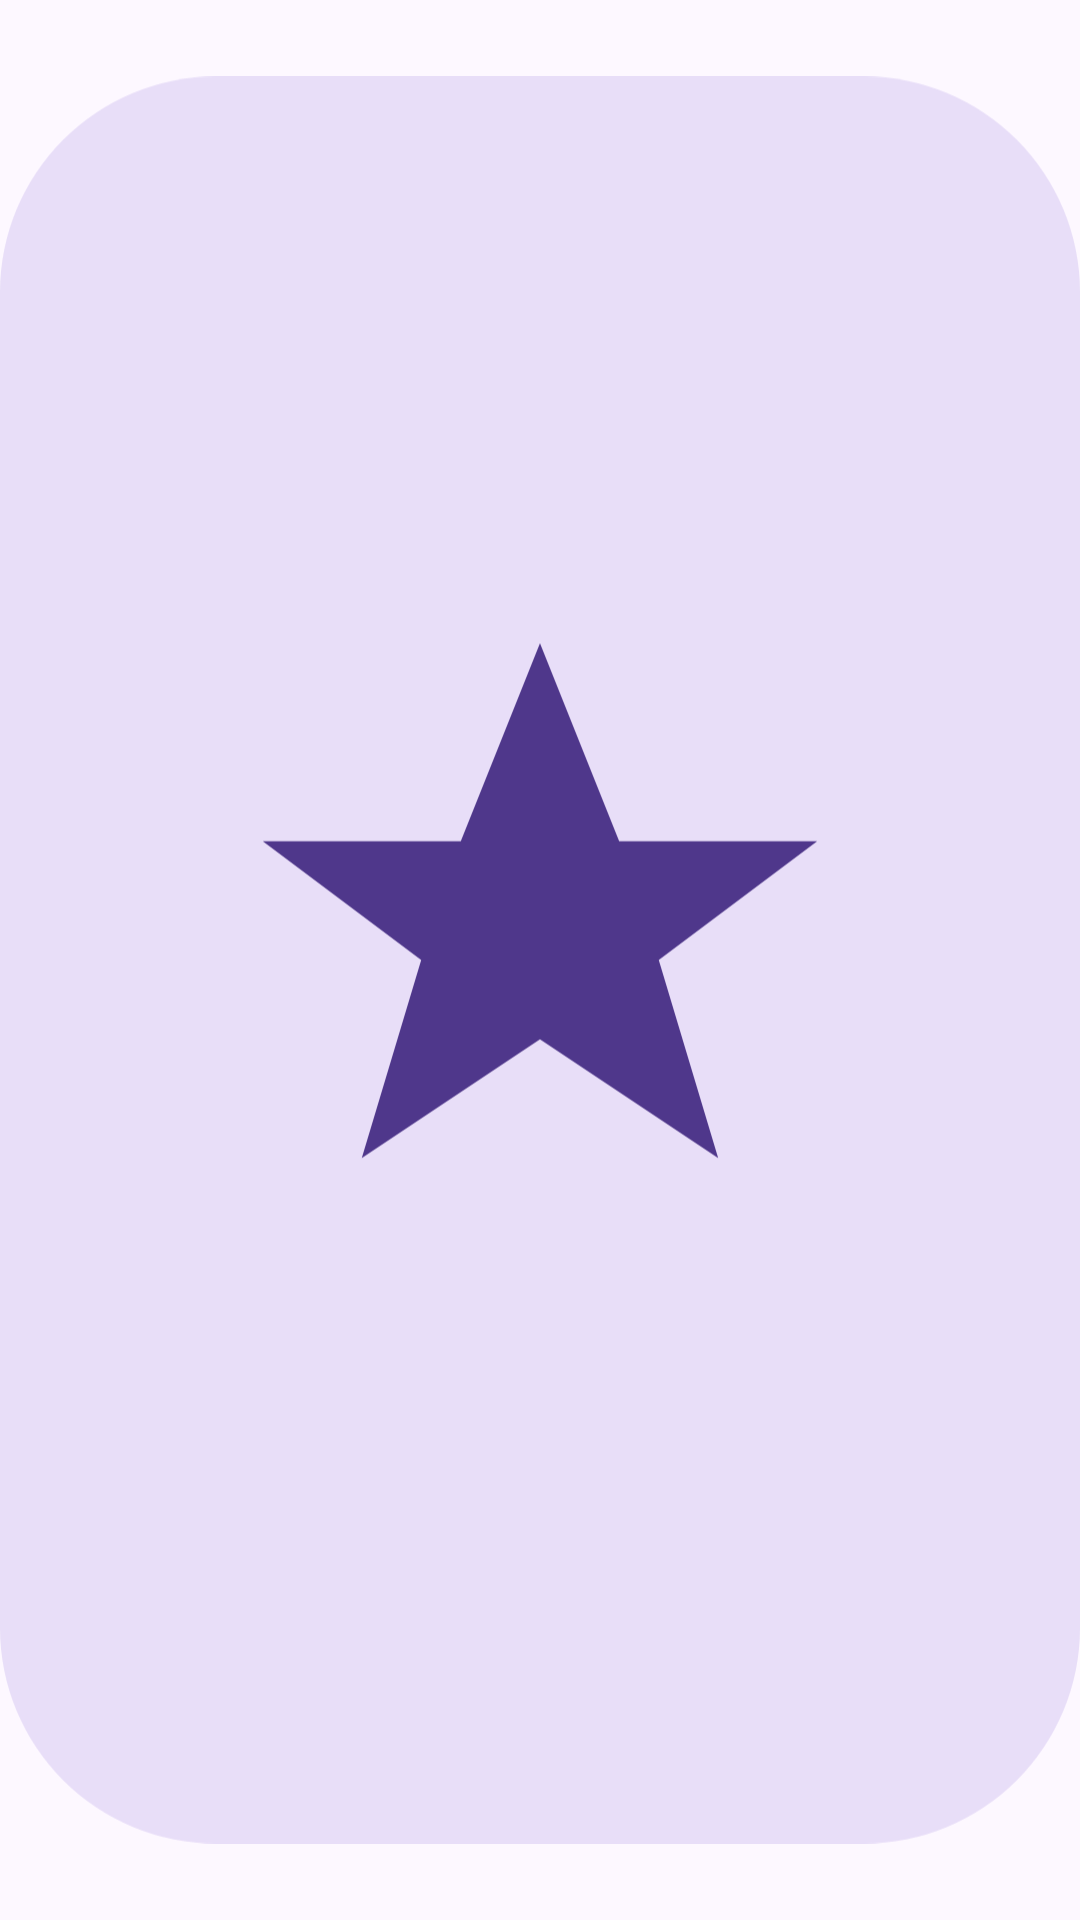

Reconstruct the res/layout file that produces this screen, plus the resources it refers to.
<!-- AndroidManifest.xml: application theme Theme.BigIcons -->
<!-- res/layout/widget_preview_2x3.xml -->
<?xml version="1.0" encoding="utf-8"?>
<ImageView xmlns:android="http://schemas.android.com/apk/res/android"
    android:layout_width="match_parent"
    android:layout_height="match_parent"
    android:contentDescription="@null"
    android:scaleType="fitCenter"
    android:src="@drawable/widget_preview_2x3" />
<!-- resources referenced by this layout -->
<resources>
  <!-- drawable widget_preview_2x3 (drawable) -->
  <?xml version="1.0" encoding="utf-8"?>
  <vector xmlns:android="http://schemas.android.com/apk/res/android"
      android:width="110dp"
      android:height="180dp"
      android:viewportWidth="110"
      android:viewportHeight="180">
      <path android:fillColor="#E8DEF8"
          android:pathData="M22,0h66a22,22 0 0 1 22,22v136a22,22 0 0 1 -22,22h-66a22,22 0 0 1 -22,-22v-136a22,22 0 0 1 22,-22z" />
      <group android:translateX="-5.50" android:translateY="29.50" android:scaleX="1.0083" android:scaleY="1.0083">
          <path android:fillColor="#4F378B"
              android:pathData="M60,28l8,20l20,0l-16,12l6,20l-18,-12l-18,12l6,-20l-16,-12l20,0z" />
      </group>
  </vector>
  <style name="Theme.BigIcons" parent="android:Theme.Material.Light.NoActionBar">
          <item name="android:windowBackground">#FFFDF8FF</item>
          <item name="android:statusBarColor">@android:color/transparent</item>
          <item name="android:navigationBarColor">@android:color/transparent</item>
          <item name="android:windowLightStatusBar">true</item>
      </style>
</resources>
